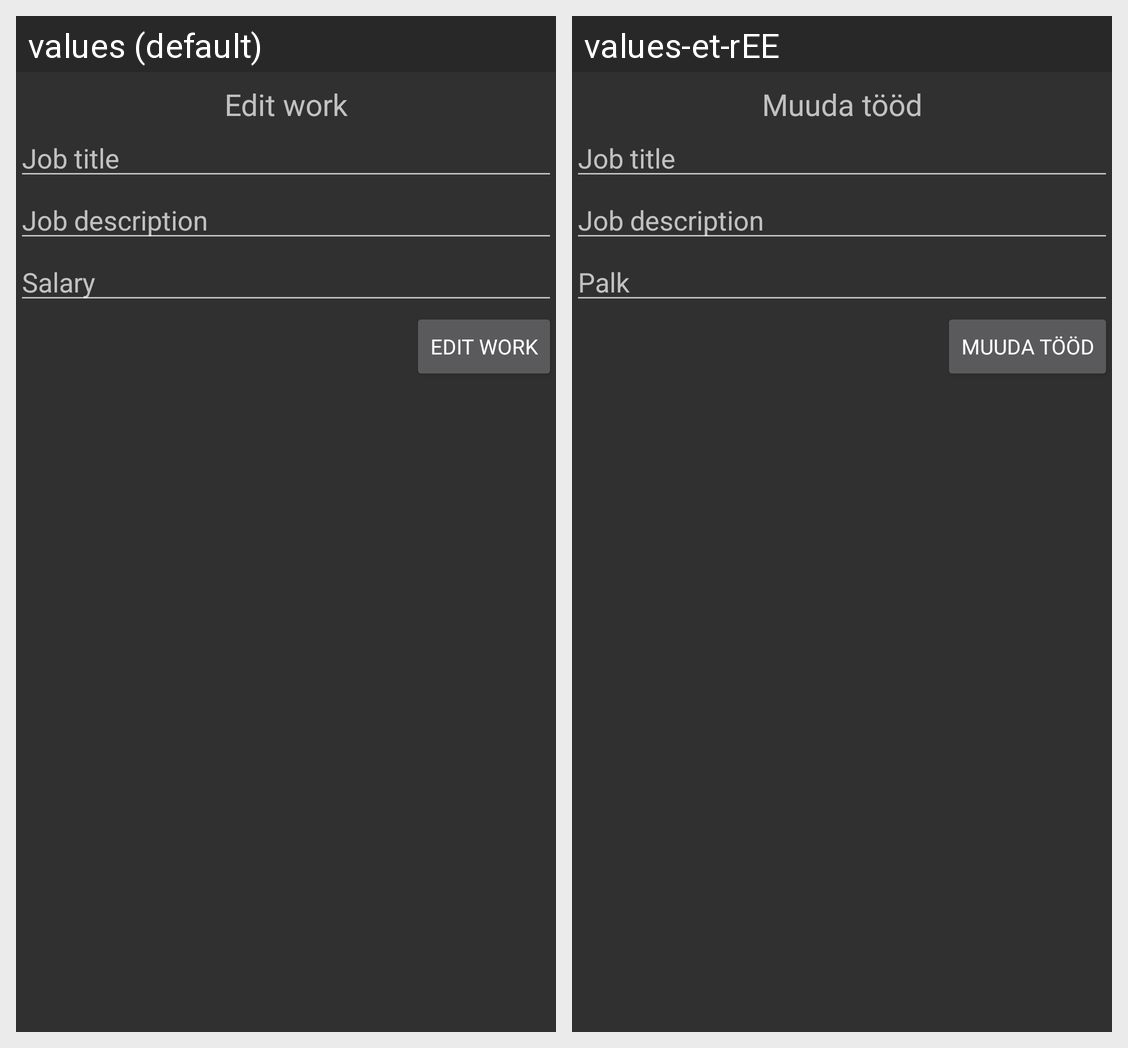

Strings drawn on this Android screen and how each of the app's shown locales translates them:
Android screen res/layout/edit_job_view.xml rendered under 2 locales, left to right: values (default), values-et-rEE. Device: Nexus 5 (rendered at 1080×1920; each locale shown at half size, 540×960, under a caption strip naming it); theme AppTheme.
Strings drawn on this screen, with the default value and each locale's value (text and hints the layout hard-codes, and strings that could not be matched under every locale, appear in the picture but are not listed):

edit_job
  values: Edit work
  values-et-rEE: Muuda tööd

salary
  values: Salary
  values-et-rEE: Palk
